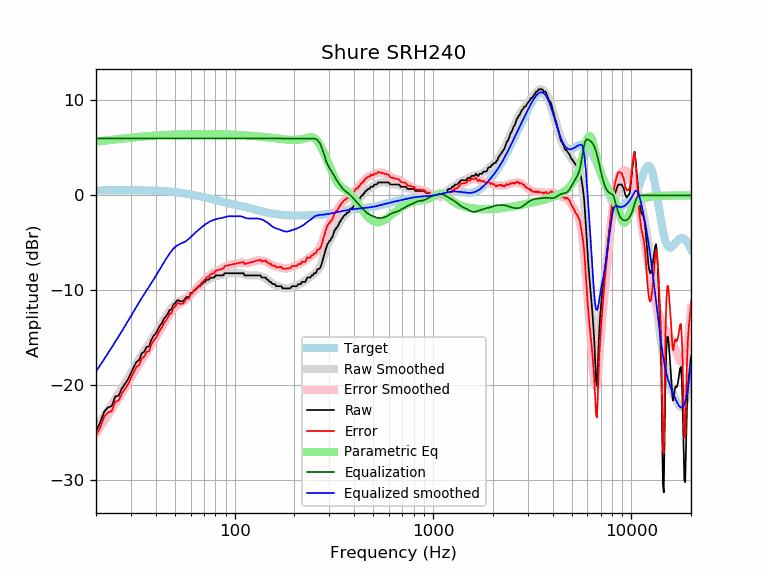

Values plotted in this chart, from the file beside it:
frequency, raw, error, smoothed, error_smoothed, equalization, parametric_eq, equalized_raw, equalized_smoothed, target
20, -24.83, -25.35, -24.56, -25.08, 6.00, 5.66, -18.83, -18.56, 0.52
21, -23.93, -24.45, -23.90, -24.42, 6.00, 5.71, -17.93, -17.90, 0.52
22, -22.79, -23.32, -23.25, -23.78, 6.00, 5.75, -16.79, -17.25, 0.52
23, -22.34, -22.86, -22.63, -23.16, 6.00, 5.80, -16.34, -16.63, 0.53
24, -22.21, -22.74, -22.02, -22.55, 6.00, 5.85, -16.21, -16.02, 0.53
25, -21.20, -21.73, -21.44, -21.97, 6.00, 5.89, -15.20, -15.44, 0.53
26, -21.11, -21.64, -20.87, -21.40, 6.00, 5.93, -15.11, -14.87, 0.53
27, -20.35, -20.88, -20.32, -20.85, 6.00, 5.97, -14.35, -14.32, 0.53
28, -19.85, -20.38, -19.77, -20.30, 6.00, 6.01, -13.85, -13.77, 0.53
29, -19.38, -19.91, -19.24, -19.77, 6.00, 6.04, -13.38, -13.24, 0.53
30, -18.71, -19.24, -18.71, -19.24, 6.00, 6.08, -12.71, -12.71, 0.53
31, -18.08, -18.61, -18.20, -18.74, 6.00, 6.11, -12.08, -12.20, 0.53
32, -17.55, -18.08, -17.72, -18.25, 6.00, 6.13, -11.55, -11.72, 0.53
33, -17.34, -17.87, -17.26, -17.79, 6.00, 6.16, -11.34, -11.26, 0.53
34, -16.64, -17.17, -16.82, -17.35, 6.00, 6.19, -10.64, -10.82, 0.53
35, -16.48, -17.00, -16.41, -16.94, 6.00, 6.21, -10.48, -10.41, 0.52
36, -15.96, -16.48, -16.02, -16.54, 6.00, 6.23, -9.96, -10.02, 0.52
37, -15.93, -16.44, -15.63, -16.15, 6.00, 6.25, -9.93, -9.63, 0.51
38, -15.22, -15.73, -15.26, -15.77, 6.00, 6.27, -9.22, -9.26, 0.51
39, -14.81, -15.32, -14.88, -15.38, 6.00, 6.28, -8.81, -8.88, 0.50
40, -14.56, -15.05, -14.51, -15.00, 6.00, 6.30, -8.56, -8.51, 0.49
41, -14.13, -14.62, -14.14, -14.62, 6.00, 6.31, -8.13, -8.14, 0.48
42, -13.73, -14.20, -13.77, -14.24, 6.00, 6.33, -7.73, -7.77, 0.47
43, -13.45, -13.91, -13.41, -13.87, 6.00, 6.34, -7.45, -7.41, 0.46
44, -12.99, -13.44, -13.06, -13.51, 6.00, 6.35, -6.99, -7.06, 0.45
45, -12.76, -13.20, -12.73, -13.16, 6.00, 6.36, -6.76, -6.73, 0.44
46, -12.47, -12.89, -12.41, -12.83, 6.00, 6.37, -6.47, -6.41, 0.42
47, -12.08, -12.48, -12.13, -12.53, 6.00, 6.38, -6.08, -6.13, 0.40
48, -12.04, -12.42, -11.87, -12.25, 6.00, 6.39, -6.04, -5.87, 0.39
49, -11.54, -11.91, -11.65, -12.01, 6.00, 6.40, -5.54, -5.65, 0.37
50, -11.40, -11.74, -11.46, -11.81, 6.00, 6.41, -5.40, -5.46, 0.35
51, -11.12, -11.45, -11.32, -11.64, 6.00, 6.41, -5.12, -5.32, 0.33
52, -11.04, -11.34, -11.21, -11.51, 6.00, 6.42, -5.04, -5.21, 0.30
53, -11.17, -11.45, -11.12, -11.40, 6.00, 6.42, -5.17, -5.12, 0.28
54, -11.17, -11.42, -11.05, -11.30, 6.00, 6.43, -5.17, -5.05, 0.26
55, -11.17, -11.40, -10.97, -11.20, 6.00, 6.43, -5.17, -4.97, 0.23
56, -10.94, -11.15, -10.89, -11.10, 6.00, 6.44, -4.94, -4.89, 0.21
57, -10.71, -10.89, -10.79, -10.97, 6.00, 6.44, -4.71, -4.79, 0.18
58, -10.71, -10.86, -10.68, -10.83, 6.00, 6.45, -4.71, -4.68, 0.15
59, -10.71, -10.83, -10.55, -10.67, 6.00, 6.45, -4.71, -4.55, 0.12
60, -10.27, -10.36, -10.41, -10.50, 6.00, 6.45, -4.27, -4.41, 0.10
61, -10.26, -10.32, -10.26, -10.33, 6.00, 6.45, -4.26, -4.26, 0.07
62, -10.03, -10.07, -10.12, -10.16, 6.00, 6.46, -4.03, -4.12, 0.04
63, -10.03, -10.04, -9.98, -9.99, 6.00, 6.46, -4.03, -3.98, 0.01
64, -9.80, -9.78, -9.85, -9.83, 6.00, 6.46, -3.80, -3.85, -0.02
65, -9.75, -9.70, -9.72, -9.68, 6.00, 6.46, -3.75, -3.72, -0.05
66, -9.57, -9.50, -9.60, -9.53, 6.00, 6.46, -3.57, -3.60, -0.08
67, -9.57, -9.47, -9.49, -9.38, 6.00, 6.46, -3.57, -3.49, -0.11
68, -9.34, -9.21, -9.38, -9.24, 6.00, 6.46, -3.34, -3.38, -0.14
69, -9.32, -9.15, -9.27, -9.10, 6.00, 6.46, -3.32, -3.27, -0.17
70, -9.12, -8.92, -9.17, -8.97, 6.00, 6.46, -3.12, -3.17, -0.20
71, -9.12, -8.89, -9.07, -8.84, 6.00, 6.46, -3.12, -3.07, -0.23
72, -8.89, -8.63, -8.98, -8.72, 6.00, 6.46, -2.89, -2.98, -0.26
73, -8.89, -8.60, -8.90, -8.61, 6.00, 6.46, -2.89, -2.90, -0.29
74, -8.89, -8.57, -8.82, -8.51, 6.00, 6.46, -2.89, -2.82, -0.31
75, -8.72, -8.37, -8.76, -8.42, 6.00, 6.46, -2.72, -2.76, -0.34
76, -8.66, -8.29, -8.70, -8.33, 6.00, 6.46, -2.66, -2.70, -0.37
77, -8.66, -8.26, -8.65, -8.25, 6.00, 6.46, -2.66, -2.65, -0.40
78, -8.66, -8.23, -8.60, -8.17, 6.00, 6.45, -2.66, -2.60, -0.43
79, -8.66, -8.20, -8.56, -8.10, 6.00, 6.45, -2.66, -2.56, -0.46
... 553 more rows
